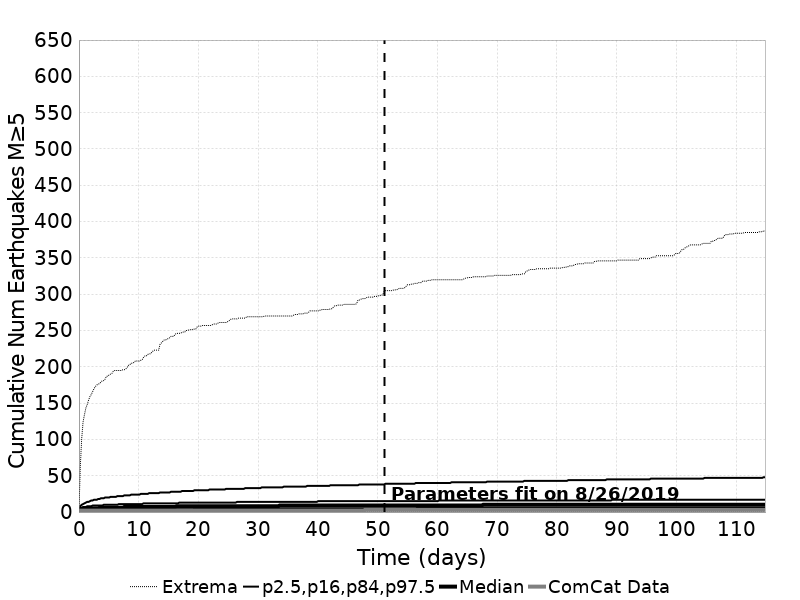

Data behind this chart, as committed beside it:
Time (days), ComCat Data, Simulation Mean, Simulation Median, Simulation Mode, Simulation Minimum, Simulation Maximum, 2.5 %-ile, 16 %-ile, 84 %-ile, 97.5 %-ile
0.0, 0.0, 0.0, 0.0, 0.0, 0.0, 0.0, 0.0, 0.0, 0.0, 0.0
0.2301, 2.0, 3.168, 3.0, 2.0, 0.0, 63.0, 0.0, 1.0, 5.0, 8.0
0.4603, 2.0, 3.923, 3.0, 3.0, 0.0, 101.0, 0.0, 2.0, 6.0, 10.0
0.6904, 2.0, 4.407, 4.0, 3.0, 0.0, 124.0, 0.0, 2.0, 7.0, 11.0
0.9205, 2.0, 4.767, 4.0, 3.0, 0.0, 134.0, 1.0, 2.0, 7.0, 12.0
1.151, 2.0, 5.059, 4.0, 4.0, 0.0, 143.0, 1.0, 2.0, 7.0, 13.0
1.381, 2.0, 5.301, 5.0, 4.0, 0.0, 148.0, 1.0, 2.0, 8.0, 14.0
1.611, 2.0, 5.517, 5.0, 4.0, 0.0, 154.0, 1.0, 2.0, 8.0, 14.0
1.841, 2.0, 5.705, 5.0, 4.0, 0.0, 159.0, 1.0, 3.0, 8.0, 15.0
2.071, 2.0, 5.874, 5.0, 4.0, 0.0, 162.0, 1.0, 3.0, 8.0, 16.0
2.301, 2.0, 6.029, 5.0, 4.0, 0.0, 166.0, 1.0, 3.0, 9.0, 16.0
2.531, 2.0, 6.172, 5.0, 4.0, 0.0, 170.0, 1.0, 3.0, 9.0, 17.0
2.762, 2.0, 6.305, 5.0, 4.0, 0.0, 173.0, 1.0, 3.0, 9.0, 17.0
2.992, 2.0, 6.427, 5.0, 5.0, 0.0, 175.0, 1.0, 3.0, 9.0, 17.0
3.222, 2.0, 6.54, 5.0, 5.0, 0.0, 176.0, 1.0, 3.0, 9.0, 18.0
3.452, 2.0, 6.648, 6.0, 5.0, 0.0, 177.0, 1.0, 3.0, 9.0, 18.0
3.682, 2.0, 6.749, 6.0, 5.0, 0.0, 179.0, 1.0, 3.0, 9.0, 19.0
3.912, 2.0, 6.845, 6.0, 5.0, 0.0, 181.0, 1.0, 3.0, 9.0, 19.0
4.142, 2.0, 6.937, 6.0, 5.0, 0.0, 181.0, 1.0, 3.0, 10.0, 19.0
4.373, 2.0, 7.02, 6.0, 5.0, 0.0, 183.0, 1.0, 3.0, 10.0, 20.0
4.603, 2.0, 7.101, 6.0, 5.0, 0.0, 187.0, 1.0, 3.0, 10.0, 20.0
4.833, 2.0, 7.179, 6.0, 5.0, 0.0, 187.0, 1.0, 3.0, 10.0, 20.0
5.063, 2.0, 7.254, 6.0, 5.0, 0.0, 189.0, 1.0, 3.0, 10.0, 20.0
5.293, 2.0, 7.326, 6.0, 5.0, 0.0, 190.0, 1.0, 3.0, 10.0, 21.0
5.523, 2.0, 7.394, 6.0, 5.0, 0.0, 191.0, 1.0, 3.0, 10.0, 21.0
5.753, 2.0, 7.461, 6.0, 5.0, 0.0, 194.0, 1.0, 3.0, 10.0, 21.0
5.983, 2.0, 7.524, 6.0, 5.0, 0.0, 195.0, 1.0, 3.0, 10.0, 21.0
6.214, 2.0, 7.586, 6.0, 5.0, 0.0, 195.0, 1.0, 3.0, 10.0, 21.0
6.444, 2.0, 7.648, 6.0, 5.0, 0.0, 195.0, 2.0, 4.0, 10.0, 22.0
6.674, 2.0, 7.705, 6.0, 5.0, 0.0, 195.0, 2.0, 4.0, 11.0, 22.0
6.904, 2.0, 7.762, 6.0, 5.0, 0.0, 195.0, 2.0, 4.0, 11.0, 22.0
7.134, 2.0, 7.82, 6.0, 5.0, 0.0, 195.0, 2.0, 4.0, 11.0, 22.0
7.364, 2.0, 7.874, 6.0, 5.0, 0.0, 196.0, 2.0, 4.0, 11.0, 22.0
7.594, 2.0, 7.928, 7.0, 5.0, 0.0, 196.0, 2.0, 4.0, 11.0, 23.0
7.825, 2.0, 7.978, 7.0, 5.0, 0.0, 197.0, 2.0, 4.0, 11.0, 23.0
8.055, 2.0, 8.027, 7.0, 5.0, 0.0, 199.0, 2.0, 4.0, 11.0, 23.0
8.285, 2.0, 8.076, 7.0, 5.0, 0.0, 202.0, 2.0, 4.0, 11.0, 23.0
8.515, 2.0, 8.124, 7.0, 5.0, 0.0, 203.0, 2.0, 4.0, 11.0, 23.0
8.745, 2.0, 8.172, 7.0, 5.0, 0.0, 205.0, 2.0, 4.0, 11.0, 24.0
8.975, 2.0, 8.219, 7.0, 5.0, 0.0, 205.0, 2.0, 4.0, 11.0, 24.0
9.205, 2.0, 8.263, 7.0, 5.0, 0.0, 206.0, 2.0, 4.0, 11.0, 24.0
9.436, 2.0, 8.307, 7.0, 5.0, 0.0, 208.0, 2.0, 4.0, 11.0, 24.0
9.666, 2.0, 8.35, 7.0, 5.0, 0.0, 208.0, 2.0, 4.0, 11.0, 24.0
9.896, 2.0, 8.39, 7.0, 6.0, 0.0, 208.0, 2.0, 4.0, 11.0, 24.0
10.13, 2.0, 8.43, 7.0, 6.0, 0.0, 208.0, 2.0, 4.0, 11.0, 24.0
10.36, 2.0, 8.471, 7.0, 6.0, 0.0, 209.0, 2.0, 4.0, 11.0, 25.0
10.59, 2.0, 8.51, 7.0, 6.0, 0.0, 210.0, 2.0, 4.0, 11.0, 25.0
10.82, 2.0, 8.549, 7.0, 6.0, 0.0, 213.0, 2.0, 4.0, 12.0, 25.0
11.05, 2.0, 8.587, 7.0, 6.0, 0.0, 215.0, 2.0, 4.0, 12.0, 25.0
11.28, 2.0, 8.624, 7.0, 6.0, 0.0, 215.0, 2.0, 4.0, 12.0, 25.0
11.51, 2.0, 8.663, 7.0, 6.0, 0.0, 217.0, 2.0, 4.0, 12.0, 25.0
11.74, 2.0, 8.7, 7.0, 6.0, 0.0, 218.0, 2.0, 4.0, 12.0, 26.0
11.97, 2.0, 8.735, 7.0, 6.0, 0.0, 218.0, 2.0, 4.0, 12.0, 26.0
12.2, 2.0, 8.77, 7.0, 6.0, 0.0, 220.0, 2.0, 4.0, 12.0, 26.0
12.43, 2.0, 8.804, 7.0, 6.0, 0.0, 222.0, 2.0, 4.0, 12.0, 26.0
12.66, 2.0, 8.837, 7.0, 6.0, 0.0, 223.0, 2.0, 4.0, 12.0, 26.0
12.89, 2.0, 8.87, 7.0, 6.0, 0.0, 223.0, 2.0, 4.0, 12.0, 26.0
13.12, 2.0, 8.904, 7.0, 6.0, 0.0, 223.0, 2.0, 4.0, 12.0, 26.0
13.35, 2.0, 8.936, 7.0, 6.0, 0.0, 223.0, 2.0, 4.0, 12.0, 26.0
13.58, 2.0, 8.969, 7.0, 6.0, 0.0, 231.0, 2.0, 4.0, 12.0, 27.0
... 440 more rows
